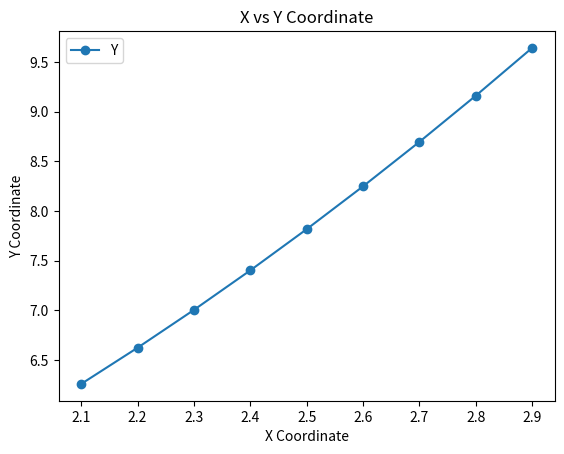

The matplotlib source for this figure:
#Scipy interpolation
from scipy.interpolate import interp1d
from scipy.interpolate import UnivariateSpline
from scipy.interpolate import Rbf
import numpy as np
import pandas as pd
import matplotlib.pyplot as plt


# print("1D interpolation")

# xs = np.arange(10)
# print("x coord data", xs)
# ys = 2 * xs + 1
# print("y coord data", ys)

# interp_func = interp1d(xs, ys)

# arr = np.arange(2.1,3,0.1)
# print("new x coord data", arr)
# newarr = interp_func(arr)
# print("using interpolation")
# print("new y coord data", newarr)

# print("using matplotlib to plot the coords")
# plt.plot(arr,newarr,marker='o')
# plt.title("X vs Y coordinates")
# plt.xlabel("X Coordinates")
# plt.ylabel("Y Coordinates")
# plt.show()

# print("using dataframe")

# dataset = {
#     "X": arr,
#     "Y" : newarr
# }

# df =pd.DataFrame(dataset)

# df.plot(x='X',y='Y',kind='line',marker='o')

# plt.title("X vs Y coordinates")
# plt.xlabel("X Coordinates")
# plt.ylabel("Y Coordinates")
# plt.show()

# print("2D interpolation")


# xs = np.arange(10)
# print("x coord data", xs)

# ys = xs**2 + np.sin(xs) + 1
# print("y coord data", ys)

# interp_func = UnivariateSpline(xs, ys)

# newxs = np.arange(2.1,3,0.1)
# print("new x coord values",newxs)
# print("doing 2d interpolation")
# newys = interp_func(newxs)
# print("interpolated ys value",newys)

# newdataset = {
#     "X":newxs,
#     "Y":newys
# }
# df =pd.DataFrame(newdataset)

# df.plot(x='X',y='Y',kind='line',marker='o')

# plt.title("X vs Y coordinates")
# plt.xlabel("X Coordinates")
# plt.ylabel("Y Coordinates")
# plt.show()

print('Interpolation with radial basis function')

xs = np.arange(10)
print("x coord value",xs)
ys = xs**2 + np.sin(xs) + 1
print('y coord value', ys)

interp_func = Rbf(xs,ys)

newxs = np.arange(2.1,3,0.1)
print('new x coord value',newxs)
print("Doing radial basis interpolation")
newys = interp_func(newxs)
print('new y coord value', newys)

dataset = {
    'X':newxs,
    'Y':newys
}

df = pd.DataFrame(dataset)

df.plot(x='X',y='Y',kind='line',marker='o')

plt.title('X vs Y Coordinate')
plt.xlabel('X Coordinate')
plt.ylabel('Y Coordinate')
plt.show()
